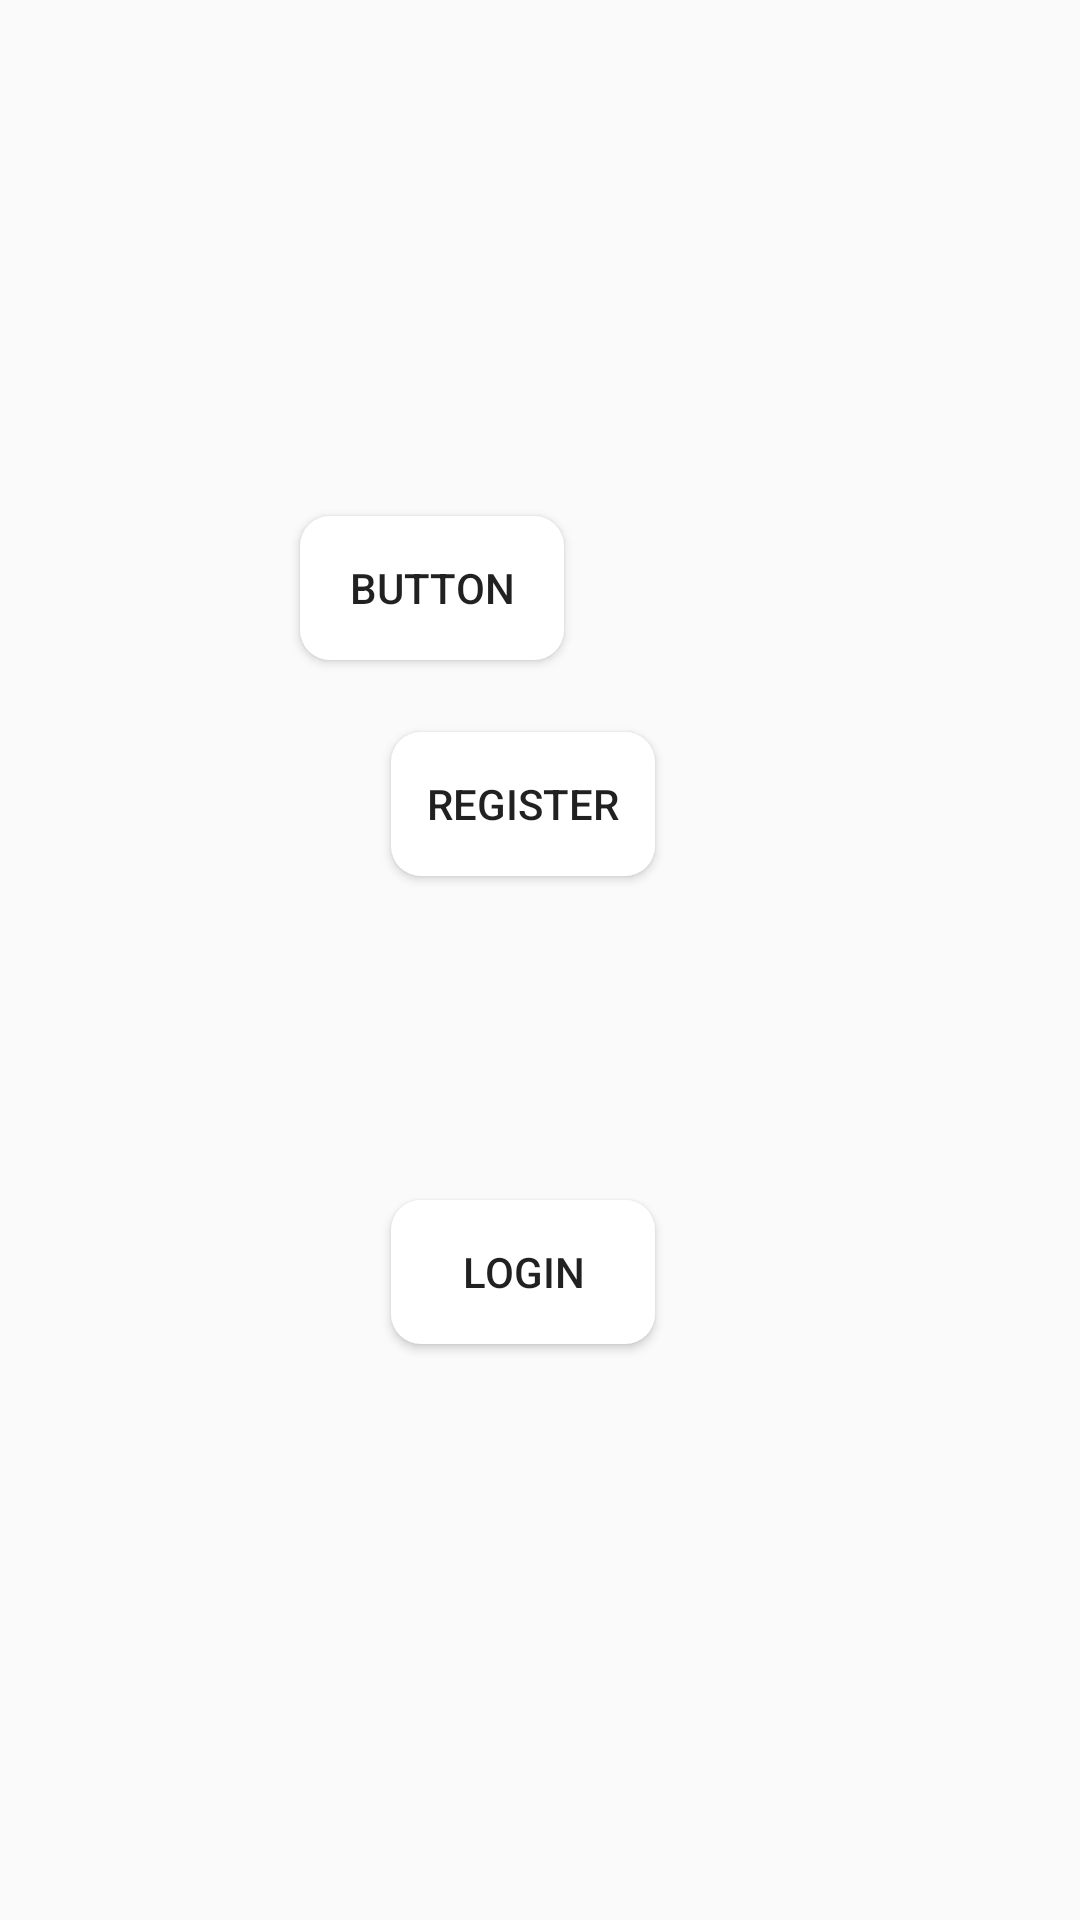

Here is an Android app screen rendered from its layout file. Give the layout XML and the strings, colors and styles it references.
<!-- AndroidManifest.xml: application theme Theme.Test -->
<!-- res/layout/main.xml -->
<?xml version="1.0" encoding="utf-8"?>
<androidx.constraintlayout.widget.ConstraintLayout xmlns:android="http://schemas.android.com/apk/res/android"
    xmlns:app="http://schemas.android.com/apk/res-auto"
    xmlns:tools="http://schemas.android.com/tools"
    android:layout_width="match_parent"
    android:layout_height="match_parent"
    tools:context=".hhhhhh">

    <Button
        android:id="@+id/register"
        android:layout_width="wrap_content"
        android:layout_height="wrap_content"
        android:layout_marginTop="136dp"
        android:text="register"
        android:background="@drawable/rounded_corner"
        app:layout_constraintBottom_toTopOf="@+id/login"
        app:layout_constraintEnd_toEndOf="parent"
        app:layout_constraintHorizontal_bias="0.479"
        app:layout_constraintStart_toStartOf="parent"
        app:layout_constraintTop_toTopOf="parent" />

    <Button
        android:id="@+id/login"
        android:layout_width="wrap_content"
        android:layout_height="wrap_content"
        android:layout_marginBottom="192dp"
        android:text="login"
        android:background="@drawable/rounded_corner"
        app:layout_constraintBottom_toBottomOf="parent"
        app:layout_constraintEnd_toEndOf="parent"
        app:layout_constraintHorizontal_bias="0.479"
        app:layout_constraintStart_toStartOf="parent" />

    <Button
        android:id="@+id/entre"
        android:layout_width="wrap_content"
        android:layout_height="wrap_content"
        android:layout_marginTop="172dp"
        android:layout_marginEnd="172dp"
        android:layout_marginRight="172dp"
        android:text="Button"
        android:background="@drawable/rounded_corner"
        app:layout_constraintEnd_toEndOf="parent"
        app:layout_constraintTop_toTopOf="parent" />
</androidx.constraintlayout.widget.ConstraintLayout>
<!-- resources referenced by this layout -->
<resources>
  <!-- drawable rounded_corner (drawable) -->
  <?xml version="1.0" encoding="utf-8"?>
  <shape xmlns:android="http://schemas.android.com/apk/res/android"
      android:shape="rectangle">
      <corners android:radius="10dp" />  // set radius of corner
      // set color and width of border
      <solid android:color="#ffffff" /> // inner bgcolor
  </shape>
  <style name="Theme.Test" parent="Theme.AppCompat.Light.NoActionBar">
          
          <item name="colorPrimary">@color/purple_500</item>
          <item name="colorPrimaryVariant">@color/orange</item>
          <item name="colorOnPrimary">@color/white</item>
          
          <item name="colorSecondary">@color/teal_200</item>
          <item name="colorSecondaryVariant">@color/teal_700</item>
          <item name="colorOnSecondary">@color/black</item>
          
          <item name="android:statusBarColor" tools:targetApi="l">?attr/colorPrimaryVariant</item>
          
      </style>
  <color name="purple_500">#FF6200EE</color>
  <color name="orange">#F56739</color>
  <color name="white">#FFFFFFFF</color>
  <color name="teal_200">#FF03DAC5</color>
  <color name="teal_700">#FF018786</color>
  <color name="black">#FF000000</color>
</resources>
